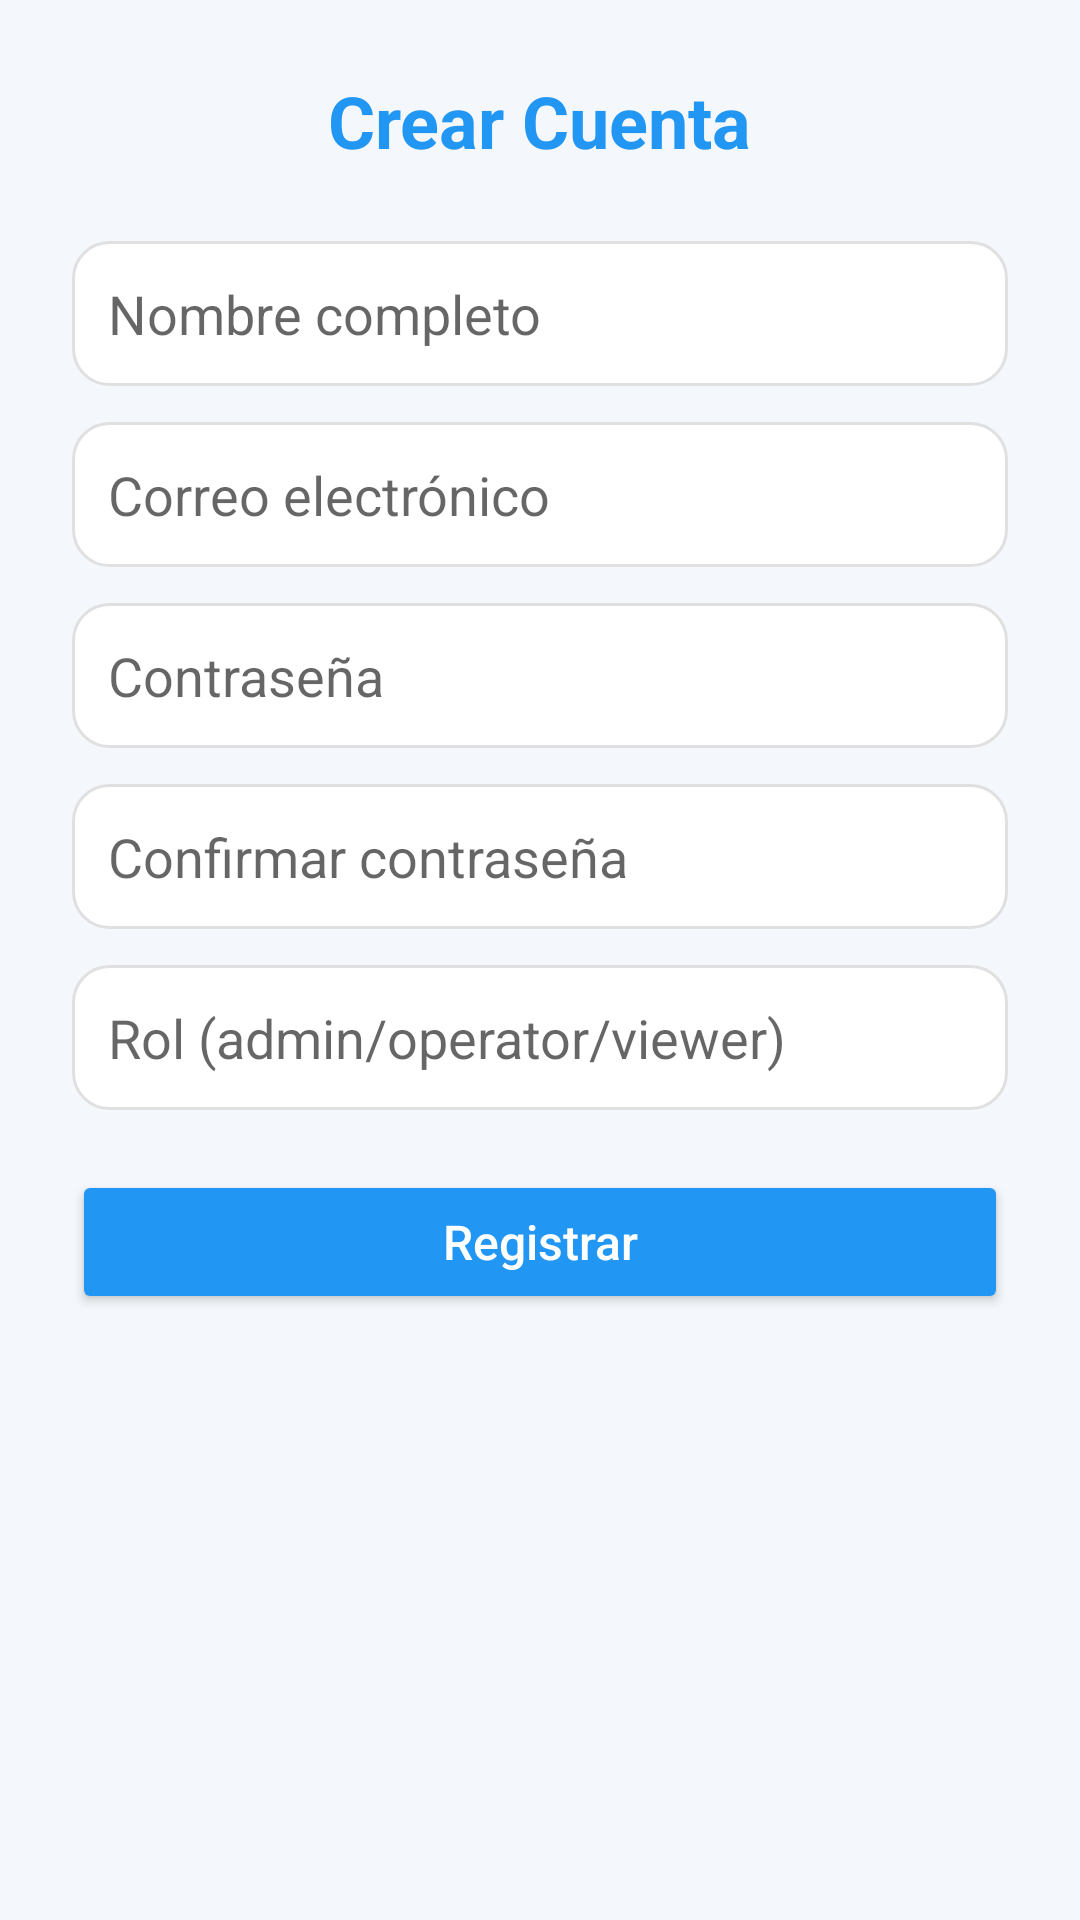

Produce the Android XML layout that renders to this screen, including the resource entries it uses.
<!-- AndroidManifest.xml: application theme Base.Theme.IoTEduCloud -->
<!-- res/layout/activity_register.xml -->
<?xml version="1.0" encoding="utf-8"?>
<ScrollView xmlns:android="http://schemas.android.com/apk/res/android"
    xmlns:tools="http://schemas.android.com/tools"
    android:layout_width="match_parent"
    android:layout_height="match_parent"
    android:background="#F4F7FB"
    tools:context=".RegisterActivity">

    <LinearLayout
        android:layout_width="match_parent"
        android:layout_height="wrap_content"
        android:orientation="vertical"
        android:padding="24dp"
        android:gravity="center_horizontal">

        <TextView
            android:layout_width="wrap_content"
            android:layout_height="wrap_content"
            android:text="Crear Cuenta"
            android:textSize="24sp"
            android:textStyle="bold"
            android:textColor="#2196F3"
            android:layout_marginBottom="24dp" />

        <EditText
            android:id="@+id/editName"
            android:layout_width="match_parent"
            android:layout_height="wrap_content"
            android:hint="Nombre completo"
            android:background="@drawable/rounded_edittext"
            android:padding="12dp"
            android:layout_marginBottom="12dp" />

        <EditText
            android:id="@+id/editEmail"
            android:layout_width="match_parent"
            android:layout_height="wrap_content"
            android:hint="Correo electrónico"
            android:inputType="textEmailAddress"
            android:background="@drawable/rounded_edittext"
            android:padding="12dp"
            android:layout_marginBottom="12dp" />

        <EditText
            android:id="@+id/editPassword"
            android:layout_width="match_parent"
            android:layout_height="wrap_content"
            android:hint="Contraseña"
            android:inputType="textPassword"
            android:background="@drawable/rounded_edittext"
            android:padding="12dp"
            android:layout_marginBottom="12dp" />

        <EditText
            android:id="@+id/editConfirmPassword"
            android:layout_width="match_parent"
            android:layout_height="wrap_content"
            android:hint="Confirmar contraseña"
            android:inputType="textPassword"
            android:background="@drawable/rounded_edittext"
            android:padding="12dp"
            android:layout_marginBottom="12dp" />

        <EditText
            android:id="@+id/editRole"
            android:layout_width="match_parent"
            android:layout_height="wrap_content"
            android:hint="Rol (admin/operator/viewer)"
            android:background="@drawable/rounded_edittext"
            android:padding="12dp"
            android:layout_marginBottom="20dp" />

        <Button
            android:id="@+id/btnRegister"
            android:layout_width="match_parent"
            android:layout_height="wrap_content"
            android:text="Registrar"
            android:backgroundTint="#2196F3"
            android:textColor="#FFFFFF"
            android:textSize="16sp"
            android:textAllCaps="false" />
    </LinearLayout>
</ScrollView>
<!-- resources referenced by this layout -->
<resources>
  <!-- drawable rounded_edittext (drawable) -->
  <shape xmlns:android="http://schemas.android.com/apk/res/android"
      android:shape="rectangle">
      <solid android:color="#FFFFFF" />
      <stroke android:color="#E0E0E0" android:width="1dp" />
      <corners android:radius="12dp" />
  </shape>
  <style name="Base.Theme.IoTEduCloud" parent="Theme.MaterialComponents.Light.NoActionBar">
          
          <item name="colorPrimary">@color/colorPrimary</item>
          <item name="colorPrimaryVariant">@color/colorPrimaryDark</item>
          <item name="colorOnPrimary">@color/buttonText</item>
  
          <item name="colorSecondary">@color/colorAccent</item>
          <item name="colorOnSecondary">@color/buttonText</item>
  
          
          <item name="android:colorBackground">@color/backgroundLight</item>
  
          
          <item name="android:textColorPrimary">@color/textPrimary</item>
          <item name="android:textColorSecondary">@color/textSecondary</item>
  
          
          <item name="materialButtonStyle">@style/Widget.App.Button</item>
      </style>
  <color name="colorPrimary">#2196F3</color>
  <color name="colorPrimaryDark">#1976D2</color>
  <color name="buttonText">#FFFFFF</color>
  <color name="colorAccent">#03A9F4</color>
  <color name="backgroundLight">#F4F7FB</color>
  <color name="textPrimary">#212121</color>
  <color name="textSecondary">#555555</color>
  <style name="Widget.App.Button" parent="Widget.MaterialComponents.Button">
          <item name="android:backgroundTint">@color/buttonPrimary</item>
          <item name="android:textColor">@color/buttonText</item>
          <item name="cornerRadius">12dp</item>
          <item name="android:elevation">4dp</item>
      </style>
  <color name="buttonPrimary">#2196F3</color>
</resources>
